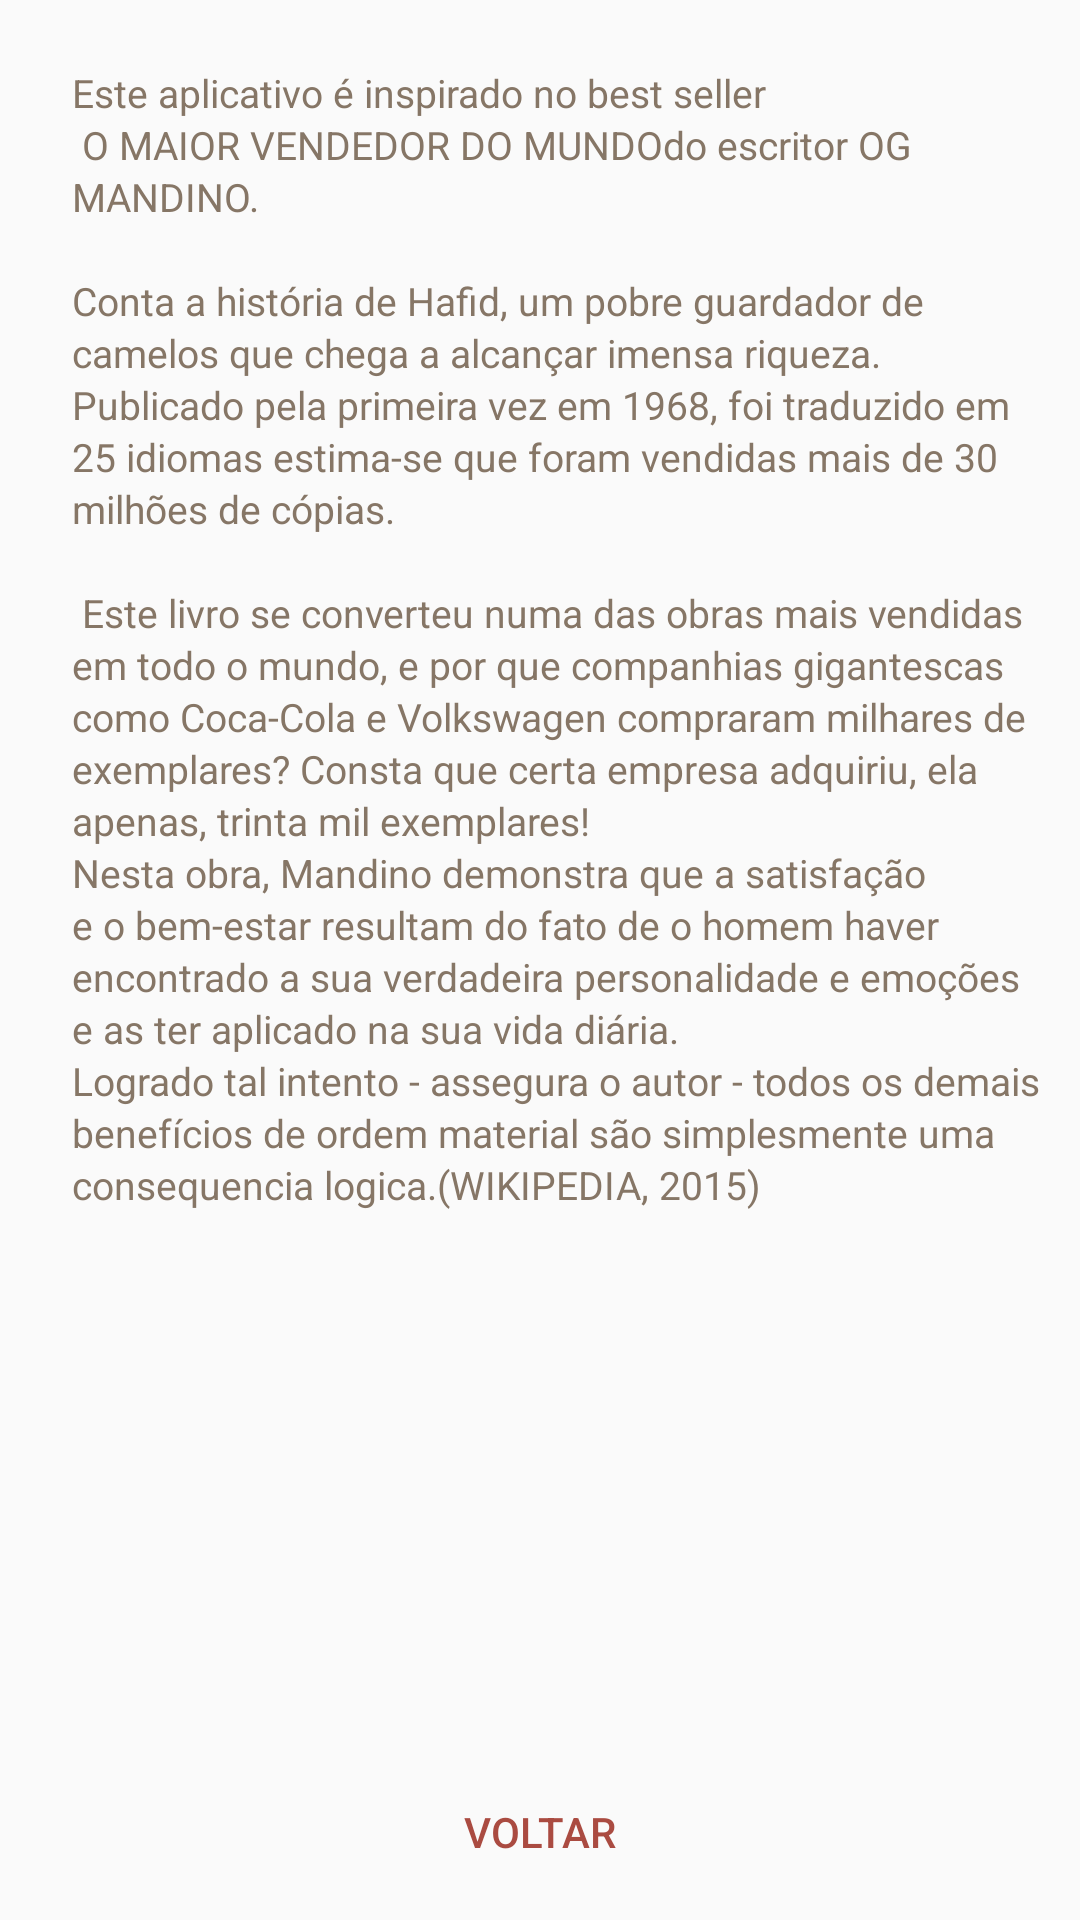

Layout XML and referenced resources for this Android screen:
<!-- AndroidManifest.xml: application theme AppTheme -->
<!-- res/layout/activity_sobre.xml -->
<RelativeLayout xmlns:android="http://schemas.android.com/apk/res/android"
    xmlns:tools="http://schemas.android.com/tools"
    android:layout_width="match_parent"
    android:layout_height="match_parent"
    android:paddingBottom="@dimen/activity_vertical_margin"
    android:paddingLeft="@dimen/activity_horizontal_margin"
    android:paddingRight="@dimen/activity_horizontal_margin"
    android:paddingTop="@dimen/activity_vertical_margin"
    tools:context="com.pergaminhos.appergarminho.Sobre">

    <Button
        android:id="@+id/button99"
        style="@style/botaoCampo"
        android:layout_width="@dimen/tam_botao_lado"
        android:layout_height="@dimen/tam_botao_altura"
        android:layout_alignParentBottom="true"
        android:layout_centerHorizontal="true"
        android:text="@string/botaoP11"
        android:textSize="@dimen/altTextButton" />

    <ScrollView
        android:id="@+id/roll01"
        android:layout_width="wrap_content"
        android:layout_height="wrap_content"
        android:layout_marginTop="3dp">

        <TextView
            android:id="@+id/textView"
            android:layout_width="wrap_content"
            android:layout_height="wrap_content"
            android:lineSpacingExtra="2dp"
            android:paddingLeft="12dp"
            android:paddingTop="7dp"
            android:text="@string/sobre1"
            android:textAppearance="?android:attr/textAppearanceMedium"
            android:textColor="@color/texto_bruto"
            android:textSize="13sp" />
    </ScrollView>
</RelativeLayout>
<!-- resources referenced by this layout -->
<resources>
  <color name="texto_bruto">@color/hungria</color>
  <dimen name="activity_horizontal_margin">12dp</dimen>
  <dimen name="activity_vertical_margin">12dp</dimen>
  <dimen name="altTextButton">14sp</dimen>
  <dimen name="tam_botao_altura">35dp</dimen>
  <dimen name="tam_botao_lado">65dp</dimen>
  <string name="botaoP11">Voltar</string>
  <string name="sobre1">
          Este aplicativo é inspirado no best seller\n
          "O MAIOR VENDEDOR DO MUNDO" do escritor OG MANDINO.\n
          \nConta a história de Hafid, um pobre guardador de camelos que chega a alcançar imensa riqueza.
  
          \nPublicado pela primeira vez em 1968, foi traduzido em 25 idiomas estima-se que foram vendidas mais de 30 milhões de cópias.
          \n
          \n  ""Este livro se converteu numa das obras mais vendidas em todo o mundo, e por que companhias gigantescas como Coca-Cola e Volkswagen compraram milhares de exemplares? Consta que certa empresa adquiriu, ela apenas, trinta mil exemplares!
          \nNesta obra, Mandino demonstra que a satisfação e o bem-estar resultam do fato de o homem haver encontrado a sua verdadeira personalidade e emoções e as ter aplicado na sua vida diária.
          \nLogrado tal intento - assegura o autor - todos os demais benefícios de ordem material são simplesmente uma consequencia logica.""(WIKIPEDIA, 2015)</string>
  <style name="botaoCampo">
          <item name="android:background">@drawable/botao_esquerdo</item>
          <item name="android:state_pressed">@drawable/botao_pressionado</item>
          
          
          
          <item name="android:textColor">@color/pewter</item>
          <item name="android:layout_width">match_parent</item>
          <item name="android:textSize">12sp</item>
          <item name="android:textAlignment">gravity</item>
      </style>
  <style name="AppTheme" parent="Theme.AppCompat.Light.DarkActionBar">
           
             
          <item name="colorPrimaryDark">@color/canada</item>
          <item name="colorPrimary">@color/strawberry</item>
          <item name="android:actionBarItemBackground">@color/strawberry</item>
             
          <item name="colorAccent">@color/strawberry</item>
          <item name="android:textColorPrimary">@color/mostarda</item>
      </style>
  <color name="hungria">#867666</color>
  <!-- drawable botao_esquerdo (drawable) -->
  <?xml version="1.0" encoding="utf-8"?>
  <selector xmlns:android="http://schemas.android.com/apk/res/android">
      <item>
          <shape android:shape="rectangle">
              <size android:width="80dp"/>
              <size android:height="48dp"/>
          </shape>
      </item>
  </selector>
  <color name="pewter">#aa4b41</color>
  <color name="canada">#2a3132</color>
  <color name="strawberry">#d8412f</color>
  <color name="mostarda">#e1b80d</color>
</resources>
